Photos from the image-classification dataset "dataset-custom" in the GitHub repository amolvyas-6/DL-EL. Its 2 classes are: normal road, potholes.

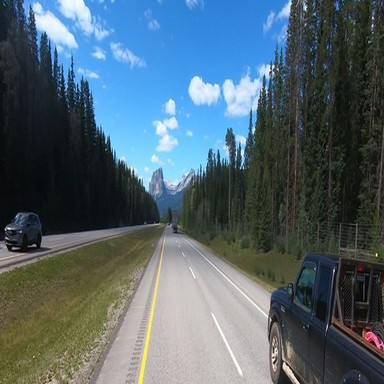
Label: normal road

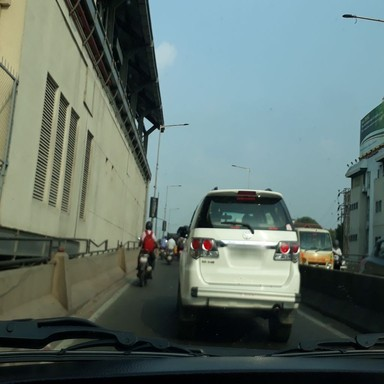
Label: normal road

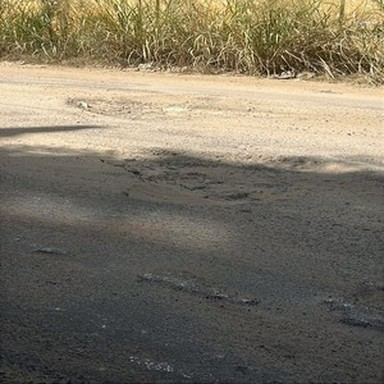
Label: potholes

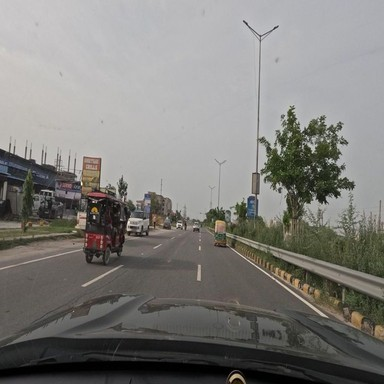
Label: normal road

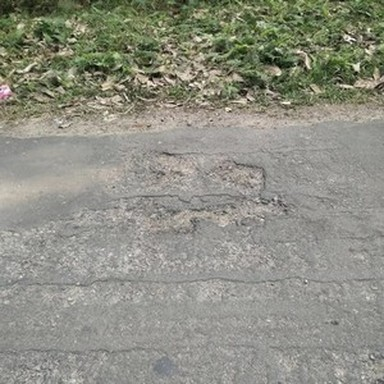
Label: potholes

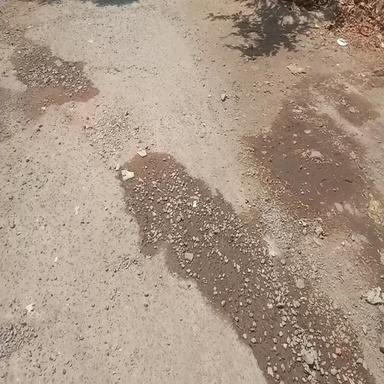
Label: potholes
